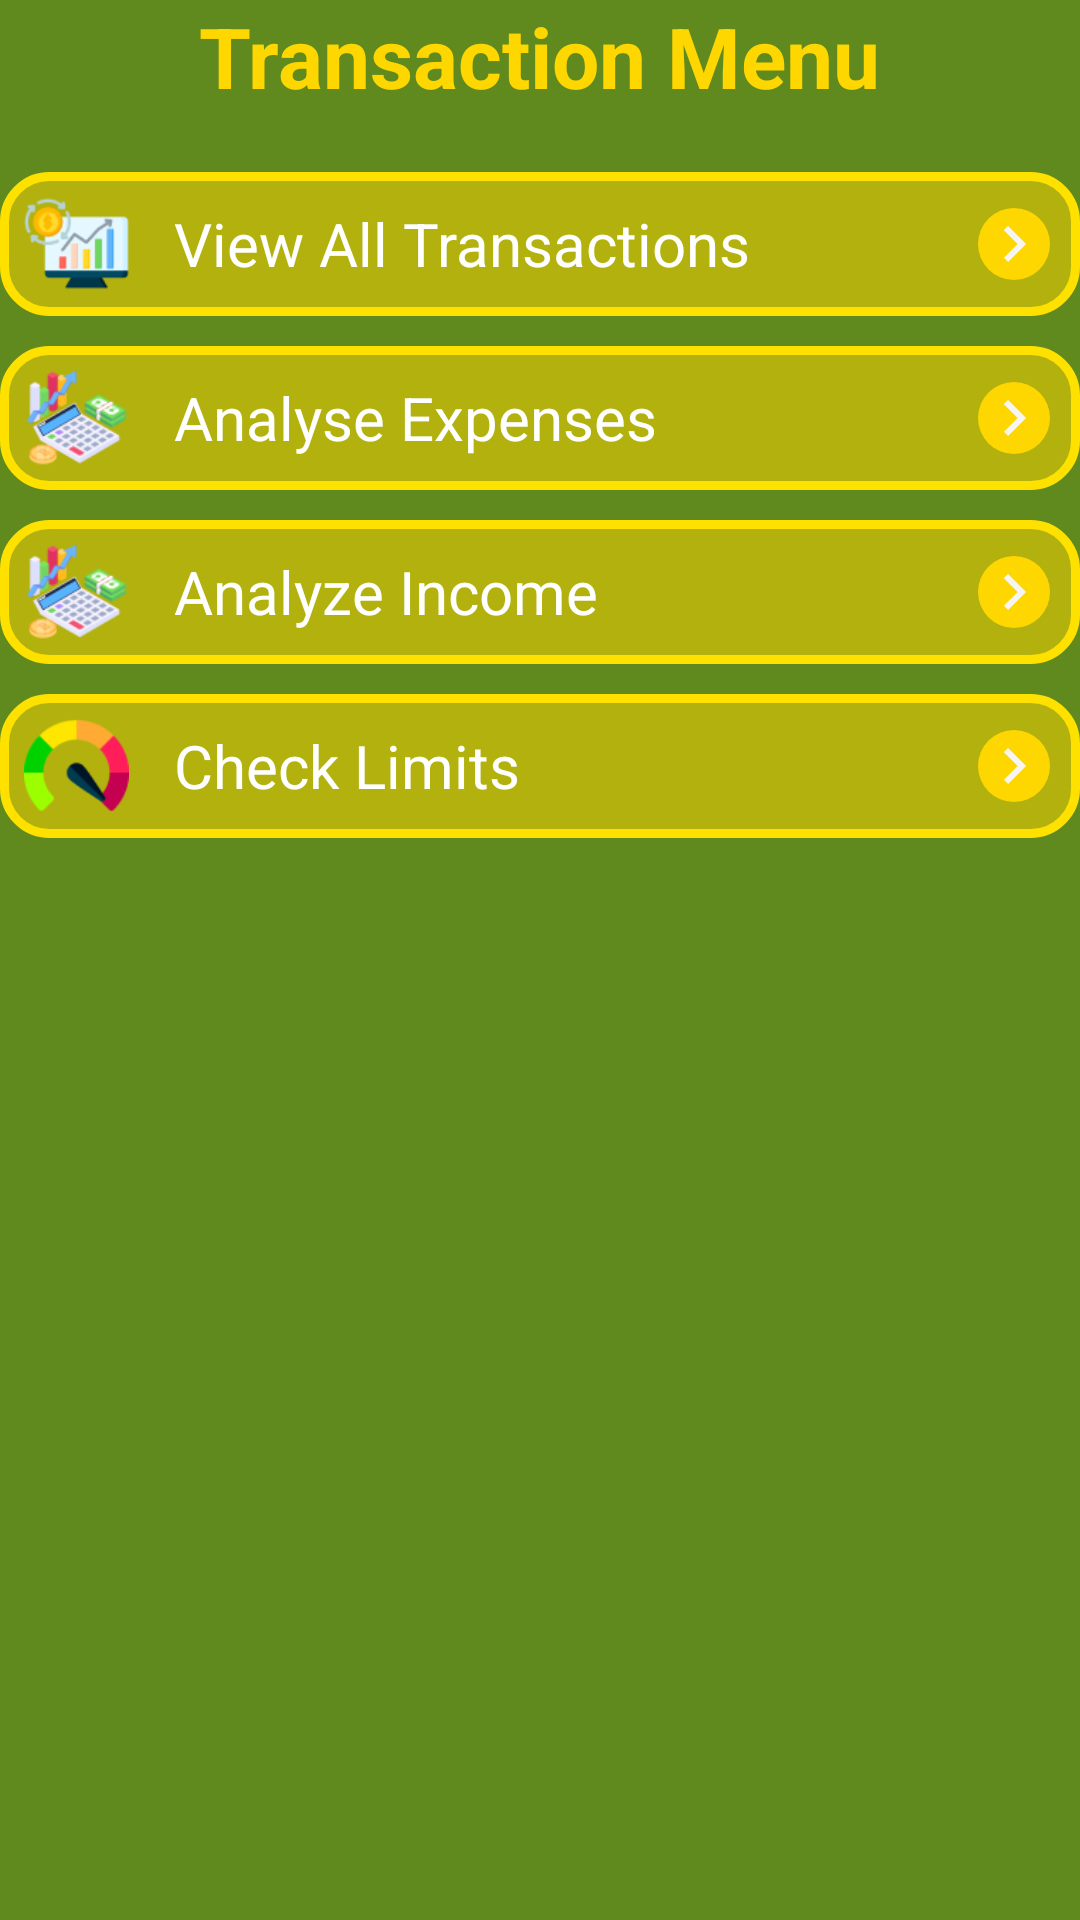

Reconstruct the res/layout file that produces this screen, plus the resources it refers to.
<!-- AndroidManifest.xml: application theme Theme.AppCompat.DayNight.NoActionBar -->
<!-- res/layout/fragment_transaction_menu.xml -->
<?xml version="1.0" encoding="utf-8"?>
<FrameLayout xmlns:android="http://schemas.android.com/apk/res/android"
    xmlns:tools="http://schemas.android.com/tools"
    android:layout_width="match_parent"
    android:layout_height="match_parent"
    android:background="@color/green"
    android:id="@+id/TransactionMenuFragment"
    tools:context=".TransactionMenuFragment">
<LinearLayout
    android:layout_width="match_parent"
    android:layout_height="wrap_content"
    android:orientation="vertical">

<TextView
    android:layout_width="wrap_content"
    android:layout_height="wrap_content"
    android:layout_gravity="center"
    android:textStyle="bold"
    android:textColor="@color/yellow"
    android:textSize="28sp"
    android:text="Transaction Menu"/>

    
        <LinearLayout
            android:id="@+id/viewAllTransactions"
            android:layout_width="match_parent"
            android:layout_height="48dp"
            android:layout_marginBottom="10dp"
            android:layout_marginTop="20sp"
            android:background="@drawable/input_background"
            android:orientation="horizontal"
            android:paddingEnd="10dp">

            <ImageView
                android:layout_width="35dp"
                android:layout_height="35dp"
                android:layout_gravity="center"
                android:src="@drawable/income_category"
                android:layout_marginStart="8dp"/>

            <TextView
                android:layout_width="0dp"
                android:layout_height="wrap_content"
                android:text="View All Transactions"
                android:textSize="20sp"
                android:textColor="@color/white"
                android:layout_gravity="center"
                android:layout_marginStart="15dp"
                android:layout_weight="1"/>

            <ImageView
                android:layout_width="24dp"
                android:layout_height="24dp"
                android:layout_gravity="center"
                android:background="@drawable/arrow_background"
                android:src="@drawable/arrow_right"/>
        </LinearLayout>

        <LinearLayout
            android:id="@+id/viewAnalyseExpenses"
            android:layout_width="match_parent"
            android:layout_height="48dp"
            android:layout_marginBottom="10dp"
            android:background="@drawable/input_background"
            android:orientation="horizontal"
            android:paddingEnd="10dp">

            <ImageView
                android:layout_width="35dp"
                android:layout_height="35dp"
                android:layout_gravity="center"
                android:src="@drawable/analyse"
                android:layout_marginStart="8dp"/>

            <TextView
                android:layout_width="0dp"
                android:layout_height="wrap_content"
                android:text="Analyse Expenses"
                android:textSize="20sp"
                android:textColor="@color/white"
                android:layout_gravity="center"
                android:layout_marginStart="15dp"
                android:layout_weight="1"/>

            <ImageView
                android:layout_width="24dp"
                android:layout_height="24dp"
                android:layout_gravity="center"
                android:background="@drawable/arrow_background"
                android:src="@drawable/arrow_right"/>
        </LinearLayout>

        <LinearLayout
            android:id="@+id/viewAnalyseIncome"
            android:layout_width="match_parent"
            android:layout_height="48dp"
            android:layout_marginBottom="10dp"
            android:background="@drawable/input_background"
            android:orientation="horizontal"
            android:paddingEnd="10dp">

            <ImageView
                android:layout_width="35dp"
                android:layout_height="35dp"
                android:layout_gravity="center"
                android:src="@drawable/analyse"
                android:layout_marginStart="8dp"/>

            <TextView
                android:layout_width="0dp"
                android:layout_height="wrap_content"
                android:text="Analyze Income"
                android:textSize="20sp"
                android:textColor="@color/white"
                android:layout_gravity="center"
                android:layout_marginStart="15dp"
                android:layout_weight="1"/>

            <ImageView
                android:layout_width="24dp"
                android:layout_height="24dp"
                android:layout_gravity="center"
                android:background="@drawable/arrow_background"
                android:src="@drawable/arrow_right"/>
        </LinearLayout>

        <LinearLayout
            android:id="@+id/checkLimits"
            android:layout_width="match_parent"
            android:layout_height="48dp"
            android:layout_marginBottom="10dp"
            android:background="@drawable/input_background"
            android:orientation="horizontal"
            android:paddingEnd="10dp">

            <ImageView
                android:layout_width="35dp"
                android:layout_height="35dp"
                android:layout_gravity="center"
                android:src="@drawable/limits"
                android:layout_marginStart="8dp"/>

            <TextView
                android:layout_width="0dp"
                android:layout_height="wrap_content"
                android:text="Check Limits"
                android:textSize="20sp"
                android:textColor="@color/white"
                android:layout_gravity="center"
                android:layout_marginStart="15dp"
                android:layout_weight="1"/>

            <ImageView
                android:layout_width="24dp"
                android:layout_height="24dp"
                android:layout_gravity="center"
                android:background="@drawable/arrow_background"
                android:src="@drawable/arrow_right"/>
        </LinearLayout>

  </LinearLayout>

</FrameLayout>
<!-- resources referenced by this layout -->
<resources>
  <color name="green">#608A1D</color>
  <color name="white">#FFFFFFFF</color>
  <color name="yellow">#FFD700</color>
  <!-- drawable analyse: png bitmap (drawable, 6673 bytes) -->
  <!-- drawable arrow_background (drawable) -->
  <?xml version="1.0" encoding="utf-8"?>
  <shape xmlns:android="http://schemas.android.com/apk/res/android">
  <solid android:color="@color/yellow"/>
      <corners android:radius="100000dp"/>
  </shape>
  <!-- drawable arrow_right (drawable) -->
  <vector xmlns:android="http://schemas.android.com/apk/res/android" android:autoMirrored="true" android:height="24dp" android:tint="#F6F5F3" android:viewportHeight="24" android:viewportWidth="24" android:width="24dp">
        
      <path android:fillColor="@android:color/white" android:pathData="M8.59,16.59L13.17,12 8.59,7.41 10,6l6,6 -6,6 -1.41,-1.41z"/>
      
  </vector>
  <!-- drawable income_category: png bitmap (drawable, 3279 bytes) -->
  <!-- drawable input_background (drawable) -->
  <?xml version="1.0" encoding="utf-8"?>
  <shape xmlns:android="http://schemas.android.com/apk/res/android">
  <solid android:color="#83FFD700"/>
      <stroke android:color="#FFE100"
          android:width="3dp"/>
      <corners android:radius="15dp"/>
  </shape>
  <!-- drawable limits: png bitmap (drawable, 2485 bytes) -->
</resources>
